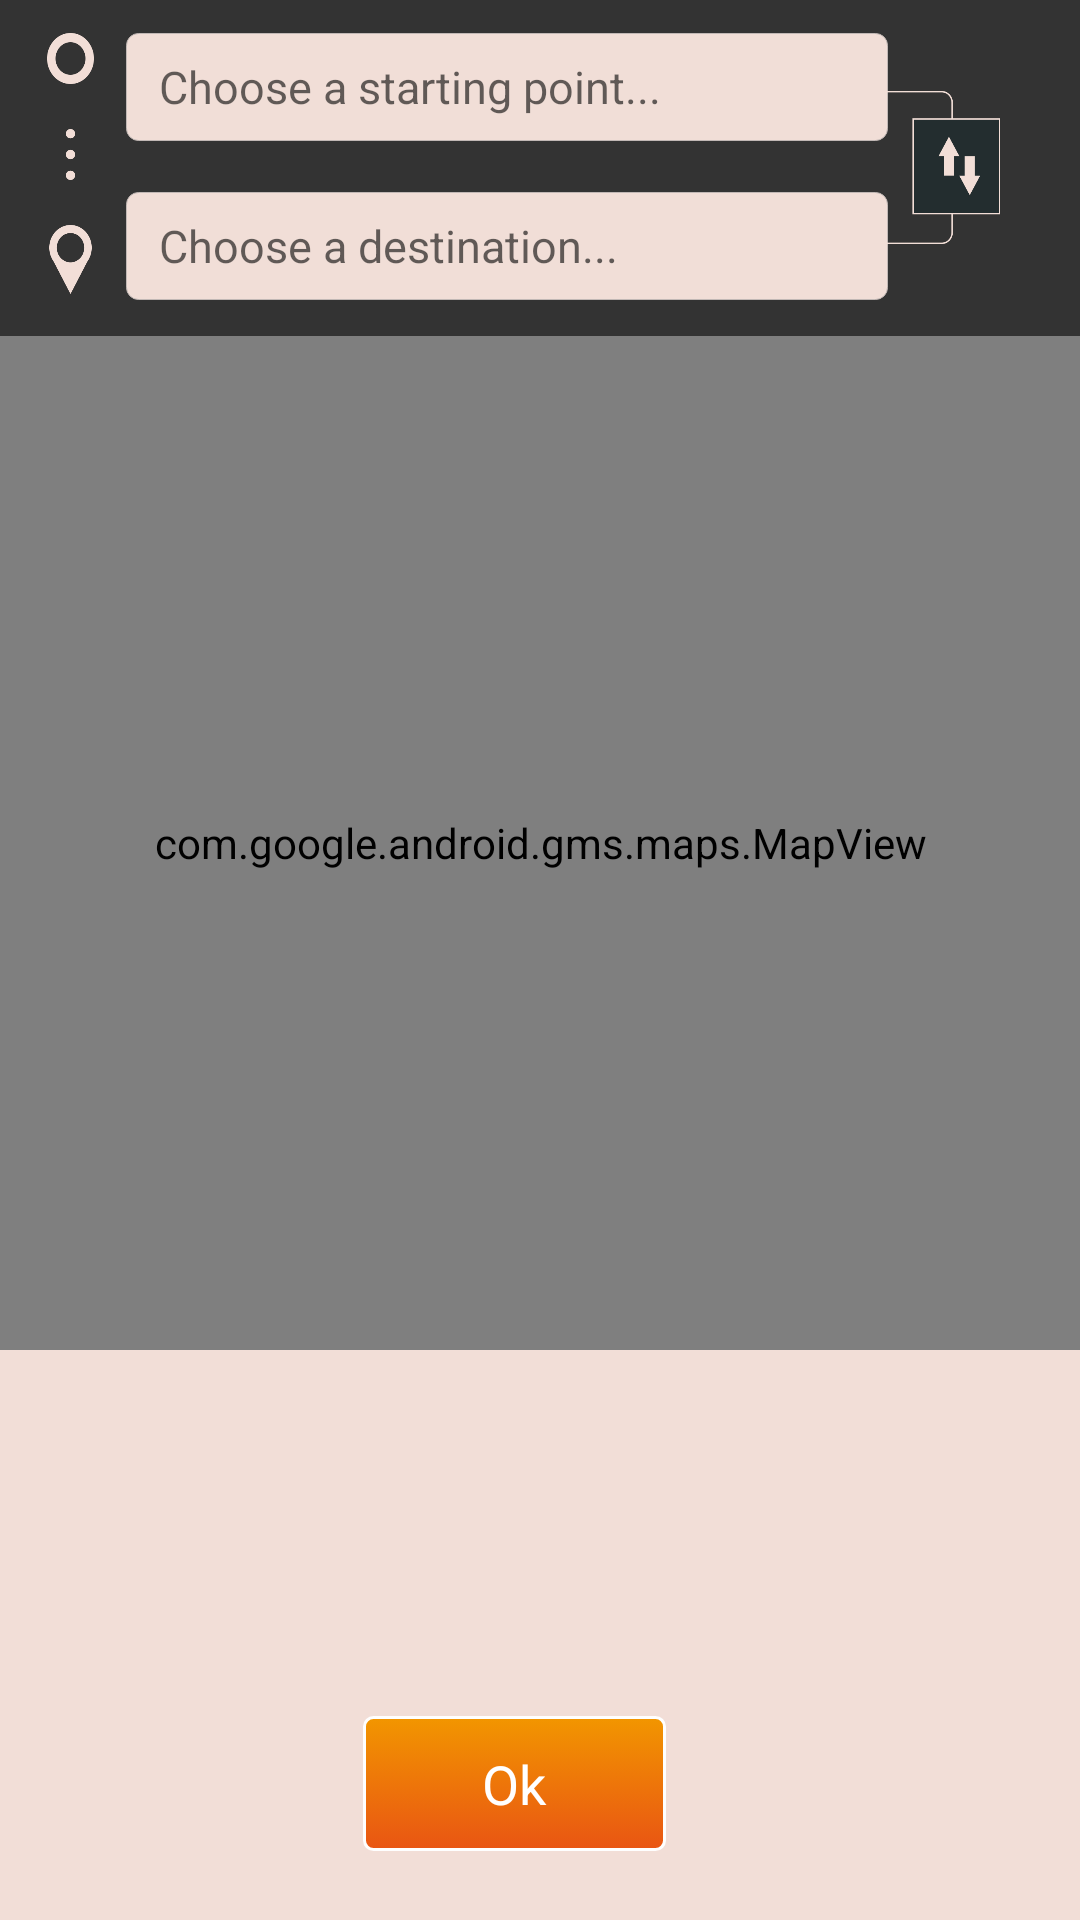

Here is an Android app screen rendered from its layout file. Give the layout XML and the strings, colors and styles it references.
<!-- AndroidManifest.xml: application theme AppTheme -->
<!-- res/layout/fragment_navigation.xml -->
<?xml version="1.0" encoding="utf-8"?>
<LinearLayout xmlns:android="http://schemas.android.com/apk/res/android"
    android:layout_width="match_parent"
    android:layout_height="match_parent"
    android:background="#F2DED7"
    android:orientation="vertical">

    <LinearLayout
        android:layout_width="match_parent"
        android:layout_height="@dimen/widget_size_100"
        android:background="#333333"
        android:orientation="horizontal"
        android:weightSum="8">

        <LinearLayout
            android:layout_width="0dp"
            android:layout_height="wrap_content"
            android:layout_weight="1"
            android:orientation="vertical">

            <ImageView
                android:layout_width="@dimen/widget_size_15"
                android:layout_height="@dimen/widget_size_15"
                android:layout_marginLeft="@dimen/widget_size_12"
                android:layout_marginTop="@dimen/widget_size_10"
                android:src="@drawable/navigation4" />

            <ImageView
                android:layout_width="@dimen/widget_size_15"
                android:layout_height="@dimen/widget_size_15"
                android:layout_marginLeft="@dimen/widget_size_12"
                android:layout_marginTop="@dimen/widget_size_12"
                android:src="@drawable/dot" />

            <ImageView
                android:layout_width="@dimen/widget_size_15"
                android:layout_height="@dimen/widget_size_20"
                android:layout_marginLeft="@dimen/widget_size_12"
                android:layout_marginTop="@dimen/widget_size_12"
                android:src="@drawable/navigation7" />
        </LinearLayout>

        <LinearLayout
            android:layout_width="0dp"
            android:layout_height="wrap_content"
            android:layout_marginRight="@dimen/widget_size_fu14"
            android:layout_weight="6"
            android:orientation="vertical">

            <AutoCompleteTextView
                android:id="@+id/navigation_et_start"
                android:layout_width="match_parent"
                android:layout_height="@dimen/widget_size_32"
                android:layout_marginTop="@dimen/widget_size_10"
                android:background="@drawable/navigation_background"
                android:hint="Choose a starting point..."
                android:paddingLeft="@dimen/widget_size_10"
                android:singleLine="true"
                android:textSize="@dimen/font_size_13" />

            <AutoCompleteTextView
                android:id="@+id/navigation_et_end"
                android:layout_width="match_parent"
                android:layout_height="@dimen/widget_size_32"
                android:layout_marginTop="@dimen/widget_size_15"
                android:background="@drawable/navigation_background"
                android:hint="Choose a destination..."
                android:paddingLeft="@dimen/widget_size_10"
                android:singleLine="true"
                android:textSize="@dimen/font_size_13" />
        </LinearLayout>

        <ImageView
            android:id="@+id/nav_swap"
            android:layout_width="@dimen/widget_size_45"
            android:layout_height="@dimen/widget_size_45"
            android:layout_gravity="center"
            android:layout_marginLeft="@dimen/widget_size_fu14"
            android:layout_weight="1"
            android:src="@drawable/navi8" />


    </LinearLayout>

    <LinearLayout
        android:id="@+id/navigation_map_layout"
        android:layout_width="match_parent"
        android:layout_height="@dimen/widget_size_300"
        android:orientation="vertical">

        <com.google.android.gms.maps.MapView
            android:id="@+id/navigation_mapview"
            android:layout_width="fill_parent"
            android:layout_height="fill_parent" />
    </LinearLayout>

    <LinearLayout
        android:id="@+id/navigation_ll"
        android:layout_width="match_parent"
        android:layout_height="wrap_content"
        android:orientation="vertical">

        <ListView
            android:id="@+id/nav_list1"
            android:layout_width="match_parent"
            android:layout_height="@dimen/widget_size_80"
            android:visibility="gone" />

        <ListView
            android:id="@+id/nav_listsegment"
            android:layout_width="match_parent"
            android:layout_height="@dimen/widget_size_80"
            android:visibility="gone" />

        <RelativeLayout
            android:id="@+id/rl_ok"
            android:layout_width="match_parent"
            android:layout_height="wrap_content"
            android:layout_marginRight="@dimen/widget_size_15"
            android:paddingBottom="@dimen/widget_size_20">

            <TextView
                android:id="@+id/tv_ok"
                style="@style/ButtonStyle"
                android:layout_width="@dimen/widget_size_90"
                android:layout_height="@dimen/widget_size_40"
                android:layout_alignParentBottom="true"
                android:layout_centerHorizontal="true"
                android:gravity="center"
                android:text="@string/ok"
                android:textColor="@android:color/white"
                android:textSize="@dimen/font_size_16" />
        </RelativeLayout>

        <RelativeLayout
            android:id="@+id/rl_start"
            android:layout_width="match_parent"
            android:layout_height="wrap_content"
            android:layout_marginRight="@dimen/widget_size_15"
            android:paddingBottom="@dimen/widget_size_20">

            <TextView
                android:id="@+id/tv_start"
                style="@style/ButtonStyle"
                android:layout_width="@dimen/widget_size_90"
                android:layout_height="@dimen/widget_size_40"
                android:layout_alignParentBottom="true"
                android:layout_centerHorizontal="true"
                android:gravity="center"
                android:text=" Start "
                android:textColor="@android:color/white"
                android:textSize="@dimen/font_size_16"
                android:visibility="gone" />
        </RelativeLayout>

        <LinearLayout
            android:id="@+id/ll_edit"
            android:layout_width="match_parent"
            android:layout_height="wrap_content"
            android:orientation="horizontal"
            android:paddingBottom="@dimen/widget_size_20"
            android:weightSum="2">

            <RelativeLayout
                android:id="@+id/rl_complete"
                android:layout_width="match_parent"
                android:layout_height="wrap_content"
                android:layout_marginRight="@dimen/widget_size_15"
                android:layout_weight="1">

                <TextView
                    android:id="@+id/tv_complete"
                    style="@style/ButtonStyle"
                    android:layout_width="@dimen/widget_size_90"
                    android:layout_height="@dimen/widget_size_40"
                    android:layout_alignParentBottom="true"
                    android:layout_alignParentRight="true"
                    android:gravity="center"
                    android:text=" Complete "
                    android:textColor="@android:color/white"
                    android:textSize="@dimen/font_size_16"
                    android:visibility="visible" />
            </RelativeLayout>

            <RelativeLayout
                android:id="@+id/rl_cancel"
                android:layout_width="match_parent"
                android:layout_height="wrap_content"
                android:layout_marginLeft="@dimen/widget_size_15"
                android:layout_weight="1">

                <TextView
                    android:id="@+id/tv_cancel"
                    style="@style/ButtonStyle"
                    android:layout_width="@dimen/widget_size_90"
                    android:layout_height="@dimen/widget_size_40"
                    android:layout_alignParentBottom="true"
                    android:layout_alignParentLeft="true"
                    android:layout_weight="1"
                    android:gravity="center"
                    android:text=" Cancel "
                    android:textColor="@android:color/white"
                    android:textSize="@dimen/font_size_16"
                    android:visibility="visible" />
            </RelativeLayout>
        </LinearLayout>
    </LinearLayout>
</LinearLayout>
<!-- resources referenced by this layout -->
<resources>
  <dimen name="font_size_13">13sp</dimen>
  <dimen name="font_size_16">16sp</dimen>
  <dimen name="widget_size_10">10dp</dimen>
  <dimen name="widget_size_100">100dp</dimen>
  <dimen name="widget_size_12">12dp</dimen>
  <dimen name="widget_size_15">15dp</dimen>
  <dimen name="widget_size_20">20dp</dimen>
  <dimen name="widget_size_300">300dp</dimen>
  <dimen name="widget_size_32">32dp</dimen>
  <dimen name="widget_size_40">40dp</dimen>
  <dimen name="widget_size_45">45dp</dimen>
  <dimen name="widget_size_80">80dp</dimen>
  <dimen name="widget_size_90">90dp</dimen>
  <dimen name="widget_size_fu14">-14dp</dimen>
  <!-- drawable navigation_background (drawable-mdpi) -->
  <?xml version="1.0" encoding="utf-8"?>
  <shape xmlns:android="http://schemas.android.com/apk/res/android">
      <solid android:color="#F1DED7" />
      <corners android:radius="4dp" />
      <stroke
          android:width="1px"
          android:color="#C1B8B5" />
  </shape>
  <string name="ok">Ok</string>
  <style name="ButtonStyle">
          <item name="android:textColor">@color/white</item>
          <item name="android:background">@drawable/corner_btn_selector</item>
          <item name="android:shadowColor">@color/shadow_btn</item>
          <item name="android:textAllCaps">false</item>
          <item name="android:textSize">@dimen/font_size_14</item>
      </style>
  <style name="AppTheme" parent="Theme.AppCompat.Light.DarkActionBar">
          
          <item name="colorPrimary">@color/black</item>
          <item name="colorPrimaryDark">@color/black</item>
          <item name="colorAccent">@color/black</item>
          <item name="toolbarStyle">@style/ClubToolbar</item>
          <item name="actionBarStyle">@style/ClubToolbar</item>
          
  
      </style>
  <color name="white">#FFFFFF</color>
  <color name="shadow_btn">#474747</color>
  <dimen name="font_size_14">14sp</dimen>
  <color name="black">#000000</color>
  <style name="ClubToolbar" parent="Widget.AppCompat.ActionBar">
          <item name="contentInsetStart">0dp</item>
          <item name="contentInsetEnd">0dp</item>
      </style>
  <color name="border_btn">#ffffff</color>
  <color name="press_start_btn">#d26307</color>
  <color name="press_end_btn">#df9d04</color>
  <color name="normal_start_btn">#e95513</color>
  <color name="normal_end_btn">#f29600</color>
</resources>
